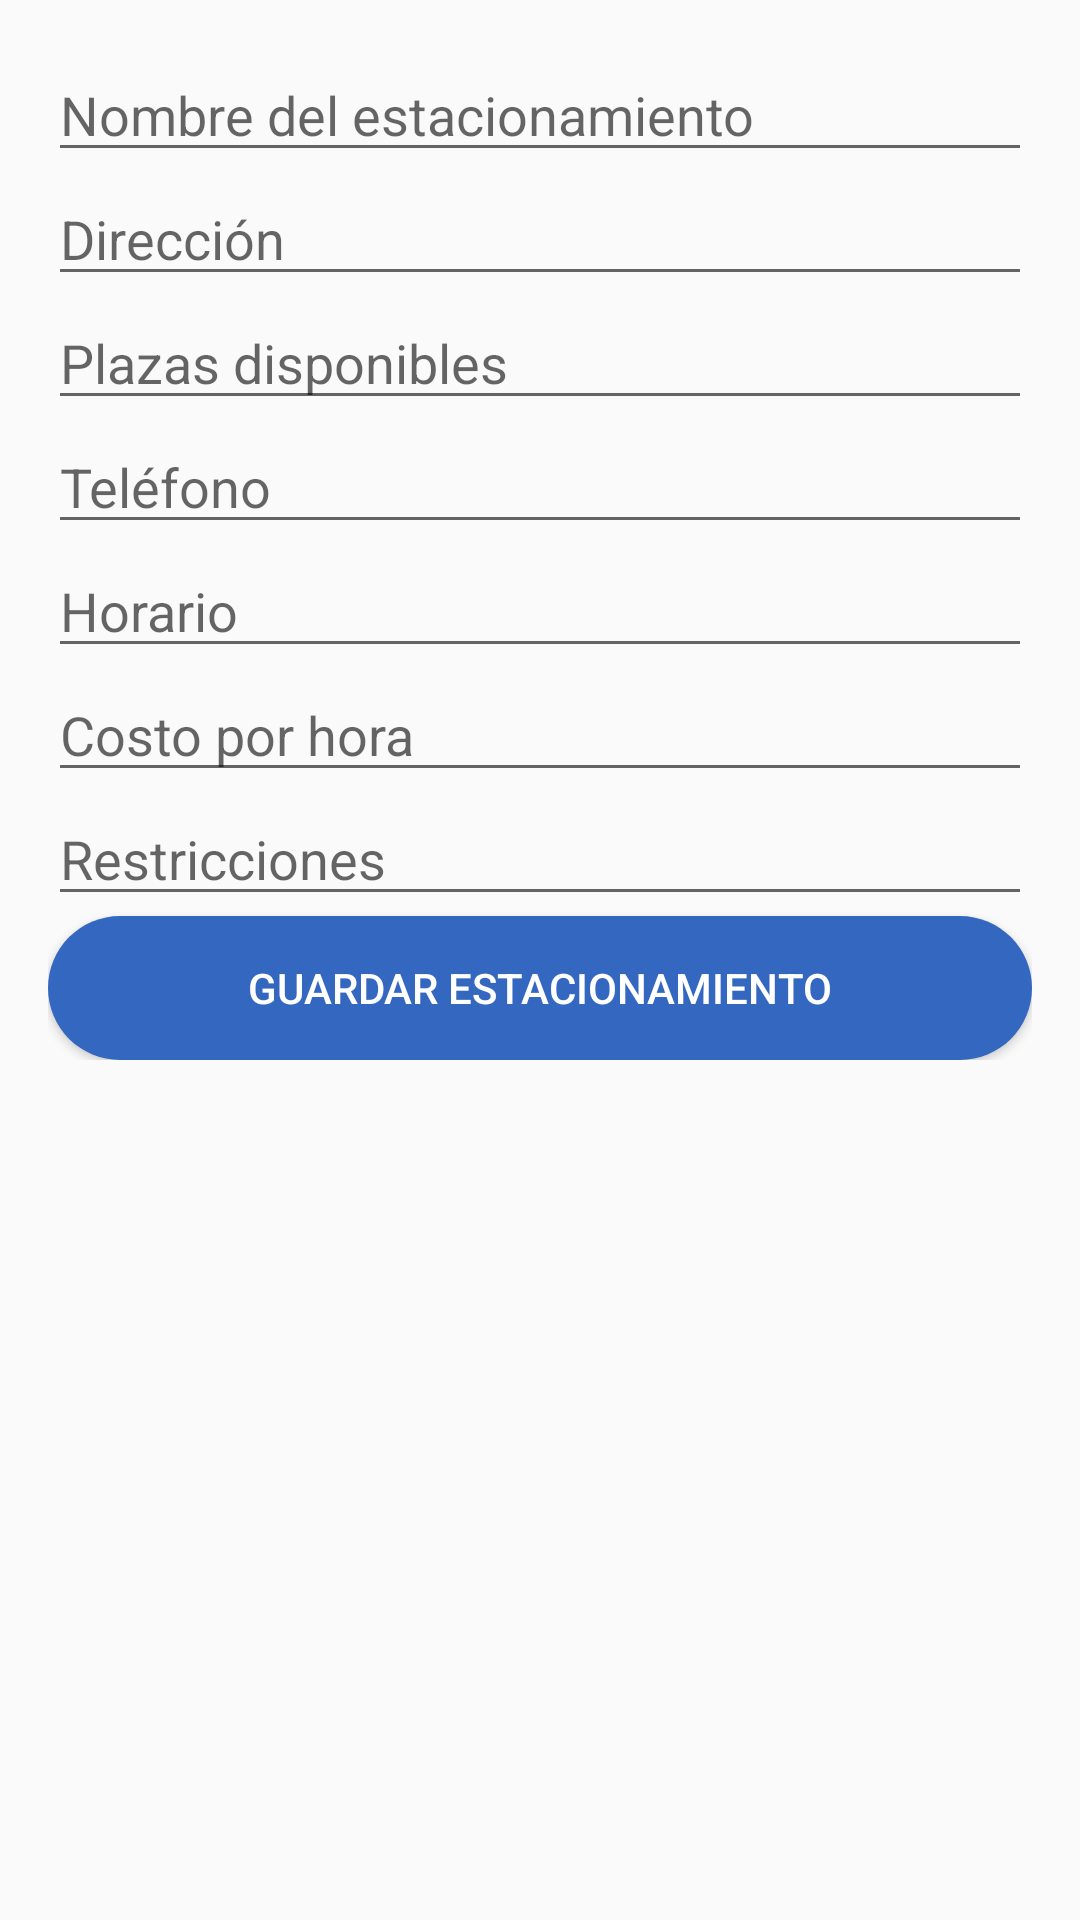

Here is an Android app screen rendered from its layout file. Give the layout XML and the strings, colors and styles it references.
<!-- AndroidManifest.xml: application theme AppTheme -->
<!-- res/layout/activity_register_parking.xml -->
<?xml version="1.0" encoding="utf-8"?>
<ScrollView xmlns:android="http://schemas.android.com/apk/res/android"
    android:layout_width="match_parent"
    android:layout_height="match_parent"
    android:padding="16dp">

    <LinearLayout
        android:orientation="vertical"
        android:layout_width="match_parent"
        android:layout_height="wrap_content">

        <EditText
            android:id="@+id/editTextName"
            android:layout_width="match_parent"
            android:layout_height="wrap_content"
            android:hint="Nombre del estacionamiento" />

        <EditText
            android:id="@+id/editTextAddress"
            android:layout_width="match_parent"
            android:layout_height="wrap_content"
            android:hint="Dirección" />

        <EditText
            android:id="@+id/editTextSpaces"
            android:layout_width="match_parent"
            android:layout_height="wrap_content"
            android:inputType="number"
            android:hint="Plazas disponibles" />

        <EditText
            android:id="@+id/editTextPhone"
            android:layout_width="match_parent"
            android:layout_height="wrap_content"
            android:inputType="phone"
            android:hint="Teléfono" />

        <EditText
            android:id="@+id/editTextSchedule"
            android:layout_width="match_parent"
            android:layout_height="wrap_content"
            android:hint="Horario" />

        <EditText
            android:id="@+id/editTextCostPerHour"
            android:layout_width="match_parent"
            android:layout_height="wrap_content"
            android:inputType="numberDecimal"
            android:hint="Costo por hora" />

        <EditText
            android:id="@+id/editTextRestrictions"
            android:layout_width="match_parent"
            android:layout_height="wrap_content"
            android:hint="Restricciones" />

        <Button
            android:id="@+id/buttonSaveParking"
            android:layout_width="match_parent"
            android:layout_height="wrap_content"
            android:background="@drawable/button_oval_blue"
            android:textColor="#FFFFFF"
            android:text="Guardar Estacionamiento" />
    </LinearLayout>
</ScrollView>
<!-- resources referenced by this layout -->
<resources>
  <!-- drawable button_oval_blue (drawable) -->
  <?xml version="1.0" encoding="utf-8"?>
  <shape xmlns:android="http://schemas.android.com/apk/res/android"
      android:shape="rectangle">
  
      <solid android:color="#3468C0" /> 
      <corners android:radius="50dp" /> 
      <padding
          android:left="16dp"
          android:top="8dp"
          android:right="16dp"
          android:bottom="8dp" />
  </shape>
  <style name="AppTheme" parent="Theme.AppCompat.Light.NoActionBar">
          <item name="colorPrimary">@color/primaryOrange</item>
          <item name="colorPrimaryDark">@color/black</item>
          <item name="colorAccent">@color/blueButton</item>
      </style>
  <color name="primaryOrange">#FF9843</color>
  <color name="black">#FF000000</color>
  <color name="blueButton">#4B7ED4</color>
</resources>
